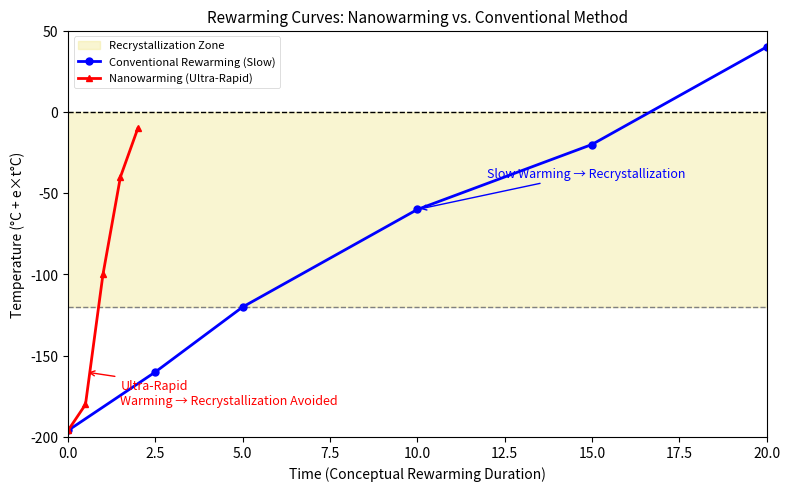

This figure's Python source:
import matplotlib.pyplot as plt
import numpy as np

# Data
time_conv = np.array([0, 2.5, 5, 10, 15, 20])
temp_conv = np.array([-196, -160, -120, -60, -20, 40])

time_nano = np.array([0, 0.5, 1.0, 1.5, 2.0])
temp_nano = np.array([-196, -180, -100, -40, -10])

# Figure setup
fig, ax = plt.subplots(figsize=(8,5), dpi=120)

# Highlight recrystallization zone
ax.axhspan(-120, 0, color='khaki', alpha=0.4, label='Recrystallization Zone')

# Glass transition and freezing point
ax.axhline(-120, color='gray', linestyle='--', linewidth=1)
ax.axhline(0, color='black', linestyle='--', linewidth=1)

# Plot curves
ax.plot(time_conv, temp_conv, '-o', color='blue', linewidth=2, markersize=5,
        label='Conventional Rewarming (Slow)')
ax.plot(time_nano, temp_nano, '-^', color='red', linewidth=2, markersize=5,
        label='Nanowarming (Ultra-Rapid)')

# Text annotations with arrows
ax.annotate('Slow Warming → Recrystallization',
            xy=(10, -60), xytext=(12, -40),
            color='blue', fontsize=9,
            arrowprops=dict(arrowstyle='->', color='blue', lw=1))

ax.annotate('Ultra-Rapid\nWarming → Recrystallization Avoided',
            xy=(0.5, -160), xytext=(1.5, -180),
            color='red', fontsize=9,
            arrowprops=dict(arrowstyle='->', color='red', lw=1))

# Labels and title
ax.set_title('Rewarming Curves: Nanowarming vs. Conventional Method', fontsize=11)
ax.set_xlabel('Time (Conceptual Rewarming Duration)', fontsize=10)
ax.set_ylabel('Temperature (°C + e×t°C)', fontsize=10)

# Axis limits and ticks
ax.set_xlim(0, 20)
ax.set_ylim(-200, 50)
ax.set_xticks(np.arange(0, 21, 2.5))
ax.set_yticks(np.arange(-200, 51, 50))

# Legend
legend = ax.legend(frameon=True, fontsize=8, loc='upper left')
legend.get_frame().set_alpha(0.9)
legend.get_frame().set_linewidth(0.5)

# Clean look
ax.spines['top'].set_visible(True)
ax.spines['right'].set_visible(True)
ax.grid(False)

plt.tight_layout()
plt.show()
